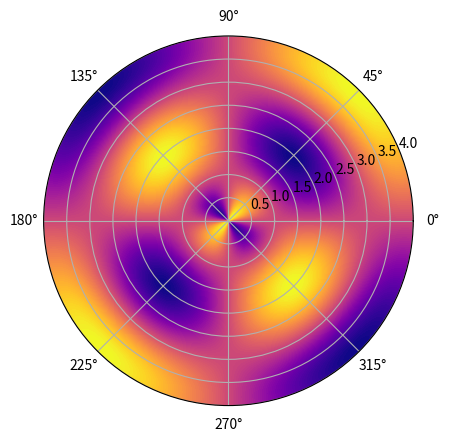
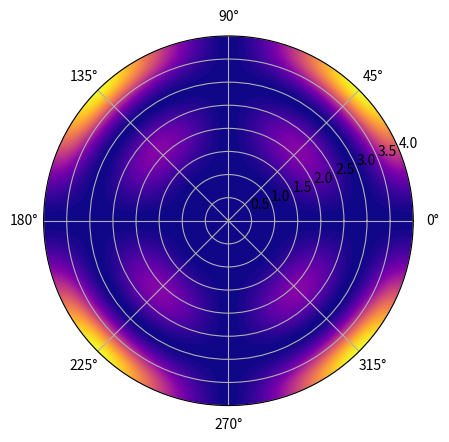

Write the Python code that produced these figures, in order.

import numpy as np
import matplotlib.pylab as plt

def T(theta,a,b):        
    return a*np.sin(theta*b)   

def R(r,c,d):
    return c*np.cos(r*d)

rlist=np.arange(0,4.01,0.01)   #Angstroms
thetalist=np.radians(np.arange(0,361,1)) #Radians
rmesh, thetamesh = np.meshgrid(rlist, thetalist) #Generate a mesh

a = 1.5
b = 2
c = 2
d = 1.6

FullFunction = T(thetamesh,a,b)*R(rmesh,c,d)
FullFunction2 = FullFunction**2*rlist**2

fig, ax = plt.subplots(dpi=120,subplot_kw=dict(projection='polar'))
ax.contourf(thetamesh, rmesh, FullFunction, 100, cmap='plasma')

fig, ax = plt.subplots(dpi=120,subplot_kw=dict(projection='polar'))
ax.contourf(thetamesh, rmesh, FullFunction2, 100, cmap='plasma')
